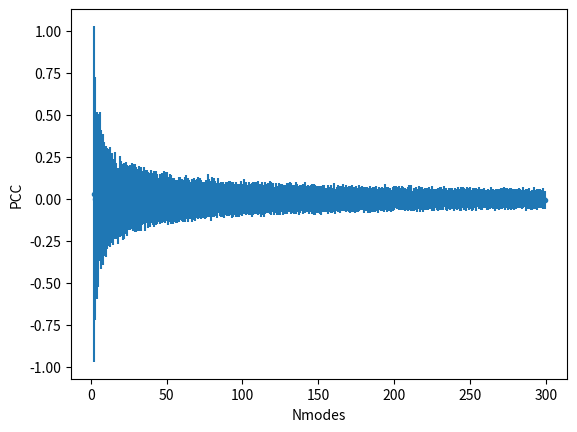

Generate this figure with matplotlib:
import numpy as np
import matplotlib.pyplot as plt


class RandomPCCSimulation(object):
    N_repeats = 200
    MAX_Nmodes = 300

    def __init__(self):
        self.random_pccs = []
        self.random_pccs_std = []

    def run(self):
        for Nmodes in range(1, self.MAX_Nmodes):
            pcc, pcc_std = self.get_random_pcc(Nmodes)
            self.random_pccs.append(pcc)
            self.random_pccs_std.append(pcc_std)

        self.plot_result()

    def get_random_pcc(self, Nmodes):
        pccs = []

        for i in range(self.N_repeats):
            pcc = self.get_correlation(self.sample(Nmodes), self.sample(Nmodes))
            pccs.append(pcc)

        return np.mean(pccs), np.std(pccs)

    def sample(self, Nmodes):
        """ Get random sample of mode distribution """
        # Following https://stackoverflow.com/questions/29187044/generate-n-random-numbers-within-a-range-with-a-constant-sum/29187687
        V = np.random.uniform(0, 1, Nmodes)
        U = -np.log(V)
        P = U / U.sum()

        return P

    def get_correlation(self, V1, V2):
        numerator = np.sum((V1 - np.mean(V1)) * (V2 - np.mean(V2)))

        A = (V1 - np.mean(V1)) ** 2
        B = (V2 - np.mean(V2)) ** 2
        denumerator = np.sqrt(np.sum(A) * np.sum(B))
        dist_ncc = numerator / denumerator
        return dist_ncc

    def plot_result(self):
        fig, ax = plt.subplots()
        ax.errorbar(range(1, self.MAX_Nmodes), self.random_pccs, yerr=self.random_pccs_std, fmt='.--')
        ax.set_xlabel('Nmodes')
        ax.set_ylabel('PCC')
        fig.show()


if __name__ == "__main__":
    rps = RandomPCCSimulation()
    # pcc, pcc_std = rps.get_random_pcc(2000)
    # print(f'pcc, pcc_std: {pcc:.5f}, {pcc_std:.5f}')
    rps.run()
    plt.show()
